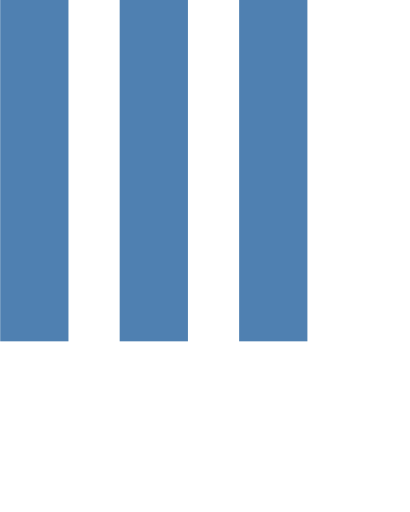
t = 0.00 s
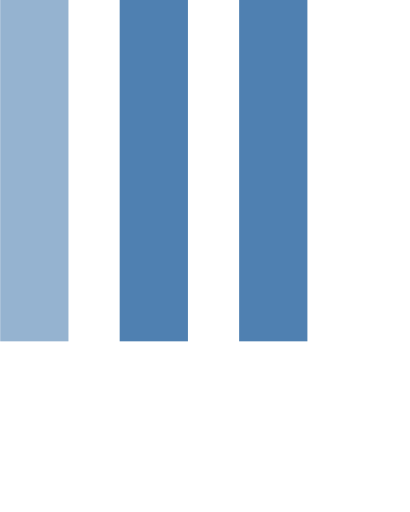
t = 0.15 s
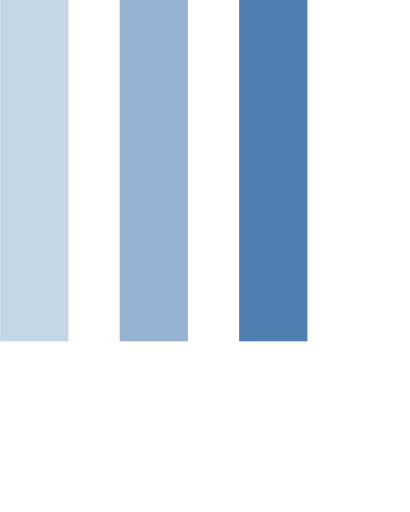
t = 0.35 s
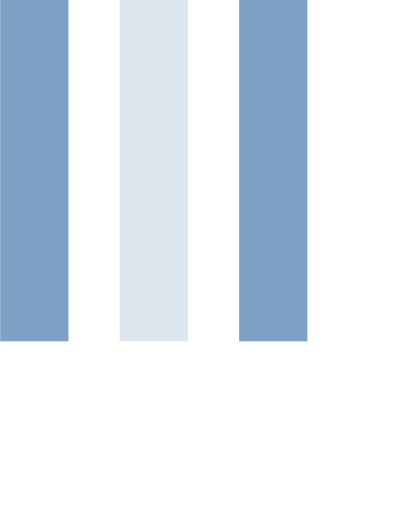
t = 0.50 s
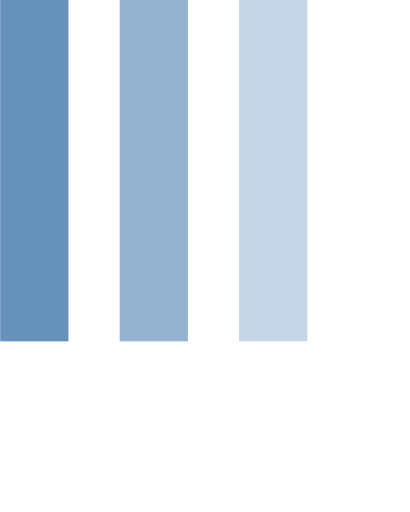
t = 0.65 s
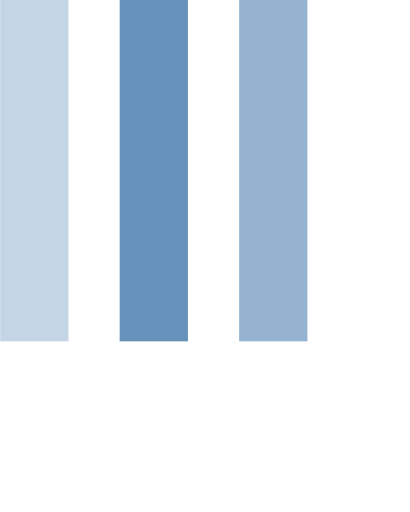
t = 0.85 s

The animated SVG that drew these frames (rendered in a browser with its animation timeline set to each time). Animation: 3 SMIL elements (animate=3); one cycle of 1.00 s, repeats indefinitely.

  <svg version="1.1" id="Layer_1" xmlns="http://www.w3.org/2000/svg" xmlns:xlink="http://www.w3.org/1999/xlink" x="0px" y="0px"
     width="24px" height="30px" viewBox="0 0 24 30" style="enable-background:new 0 0 50 50;" xml:space="preserve">
    <rect x="0" y="0" width="4" height="20" fill="#4F80B1">
      <animate attributeName="opacity" attributeType="XML"
        values="1; .2; 1" 
        begin="0s" dur="0.6s" repeatCount="indefinite" />
    </rect>
    <rect x="7" y="0" width="4" height="20" fill="#4F80B1">
      <animate attributeName="opacity" attributeType="XML"
        values="1; .2; 1" 
        begin="0.2s" dur="0.6s" repeatCount="indefinite" />
    </rect>
    <rect x="14" y="0" width="4" height="20" fill="#4F80B1">
      <animate attributeName="opacity" attributeType="XML"
        values="1; .2; 1" 
        begin="0.4s" dur="0.6s" repeatCount="indefinite" />
    </rect>
  </svg>